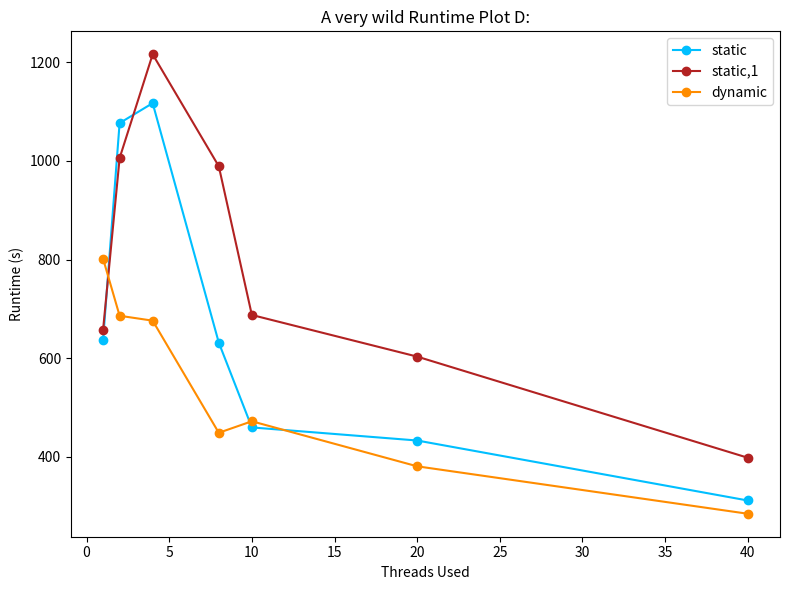
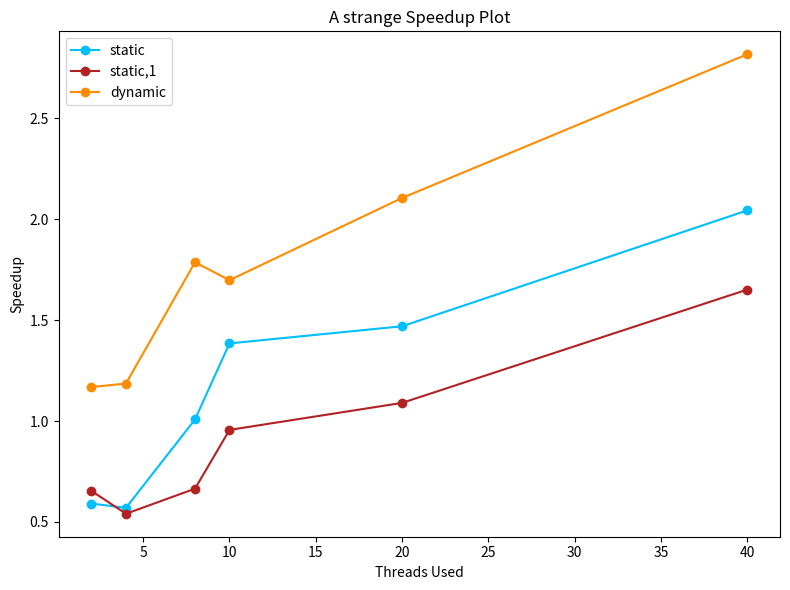

Here is the Python script that generated these plots, in order:
import matplotlib.pyplot as plt

threads = [1, 2, 4, 8, 10, 20, 40]
static = [636.512, 1076.68, 1117.12, 631.589, 459.566, 433.039, 311.395]
static1 = [657.518, 1005.71, 1216.18, 989.14, 687.595, 603.176, 398.109]
dynamic= [801.76, 686.001, 676.06, 448.696, 472.041, 380.726, 284.526]

def calc_speedup(func):
    listi = []
    thread_1 = func[0]
    thread_p = func[1:]
    for item in thread_p:
        listi.append(thread_1/item)
    return listi


def plot_runtime_threads(threads, static, static1, dynamic):
    plt.figure(figsize=(8, 6))
    plt.plot(threads, static, label="static", marker="o", color="deepskyblue")
    plt.plot(threads, static1, label="static,1", marker="o", color="firebrick")
    plt.plot(threads, dynamic, label="dynamic", marker="o", color="darkorange")
    plt.xlabel("Threads Used")
    plt.ylabel("Runtime (s)")
    plt.title("A very wild Runtime Plot D:")
    plt.legend()
    plt.tight_layout()
    plt.show()

def plot_speed_up(threads, static, static1, dynamic):
    speedup_s = calc_speedup(static)
    speedup_s1 = calc_speedup(static1)
    speedup_d = calc_speedup(dynamic)
    plt.figure(figsize=(8, 6))
    plt.plot(threads[1:], speedup_s, label="static", marker="o", color="deepskyblue")
    plt.plot(threads[1:], speedup_s1, label="static,1", marker="o", color="firebrick")
    plt.plot(threads[1:], speedup_d, label="dynamic", marker="o", color="darkorange")
    plt.xlabel("Threads Used")
    plt.ylabel("Speedup")
    plt.title("A strange Speedup Plot")
    plt.legend()
    plt.tight_layout()
    plt.show()

plot_runtime_threads(threads, static, static1, dynamic)
plot_speed_up(threads, static, static1, dynamic)

